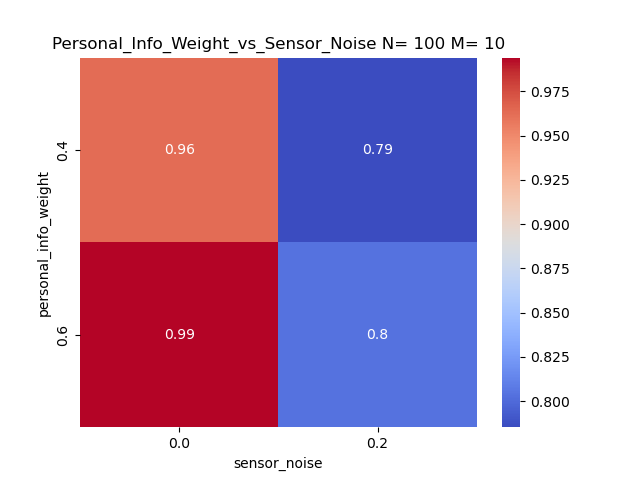

The file beside this chart, header and first rows:
personal_info_weight, 0.0, 0.2
0.4, 0.9624, 0.7853
0.6, 0.9941, 0.8038
